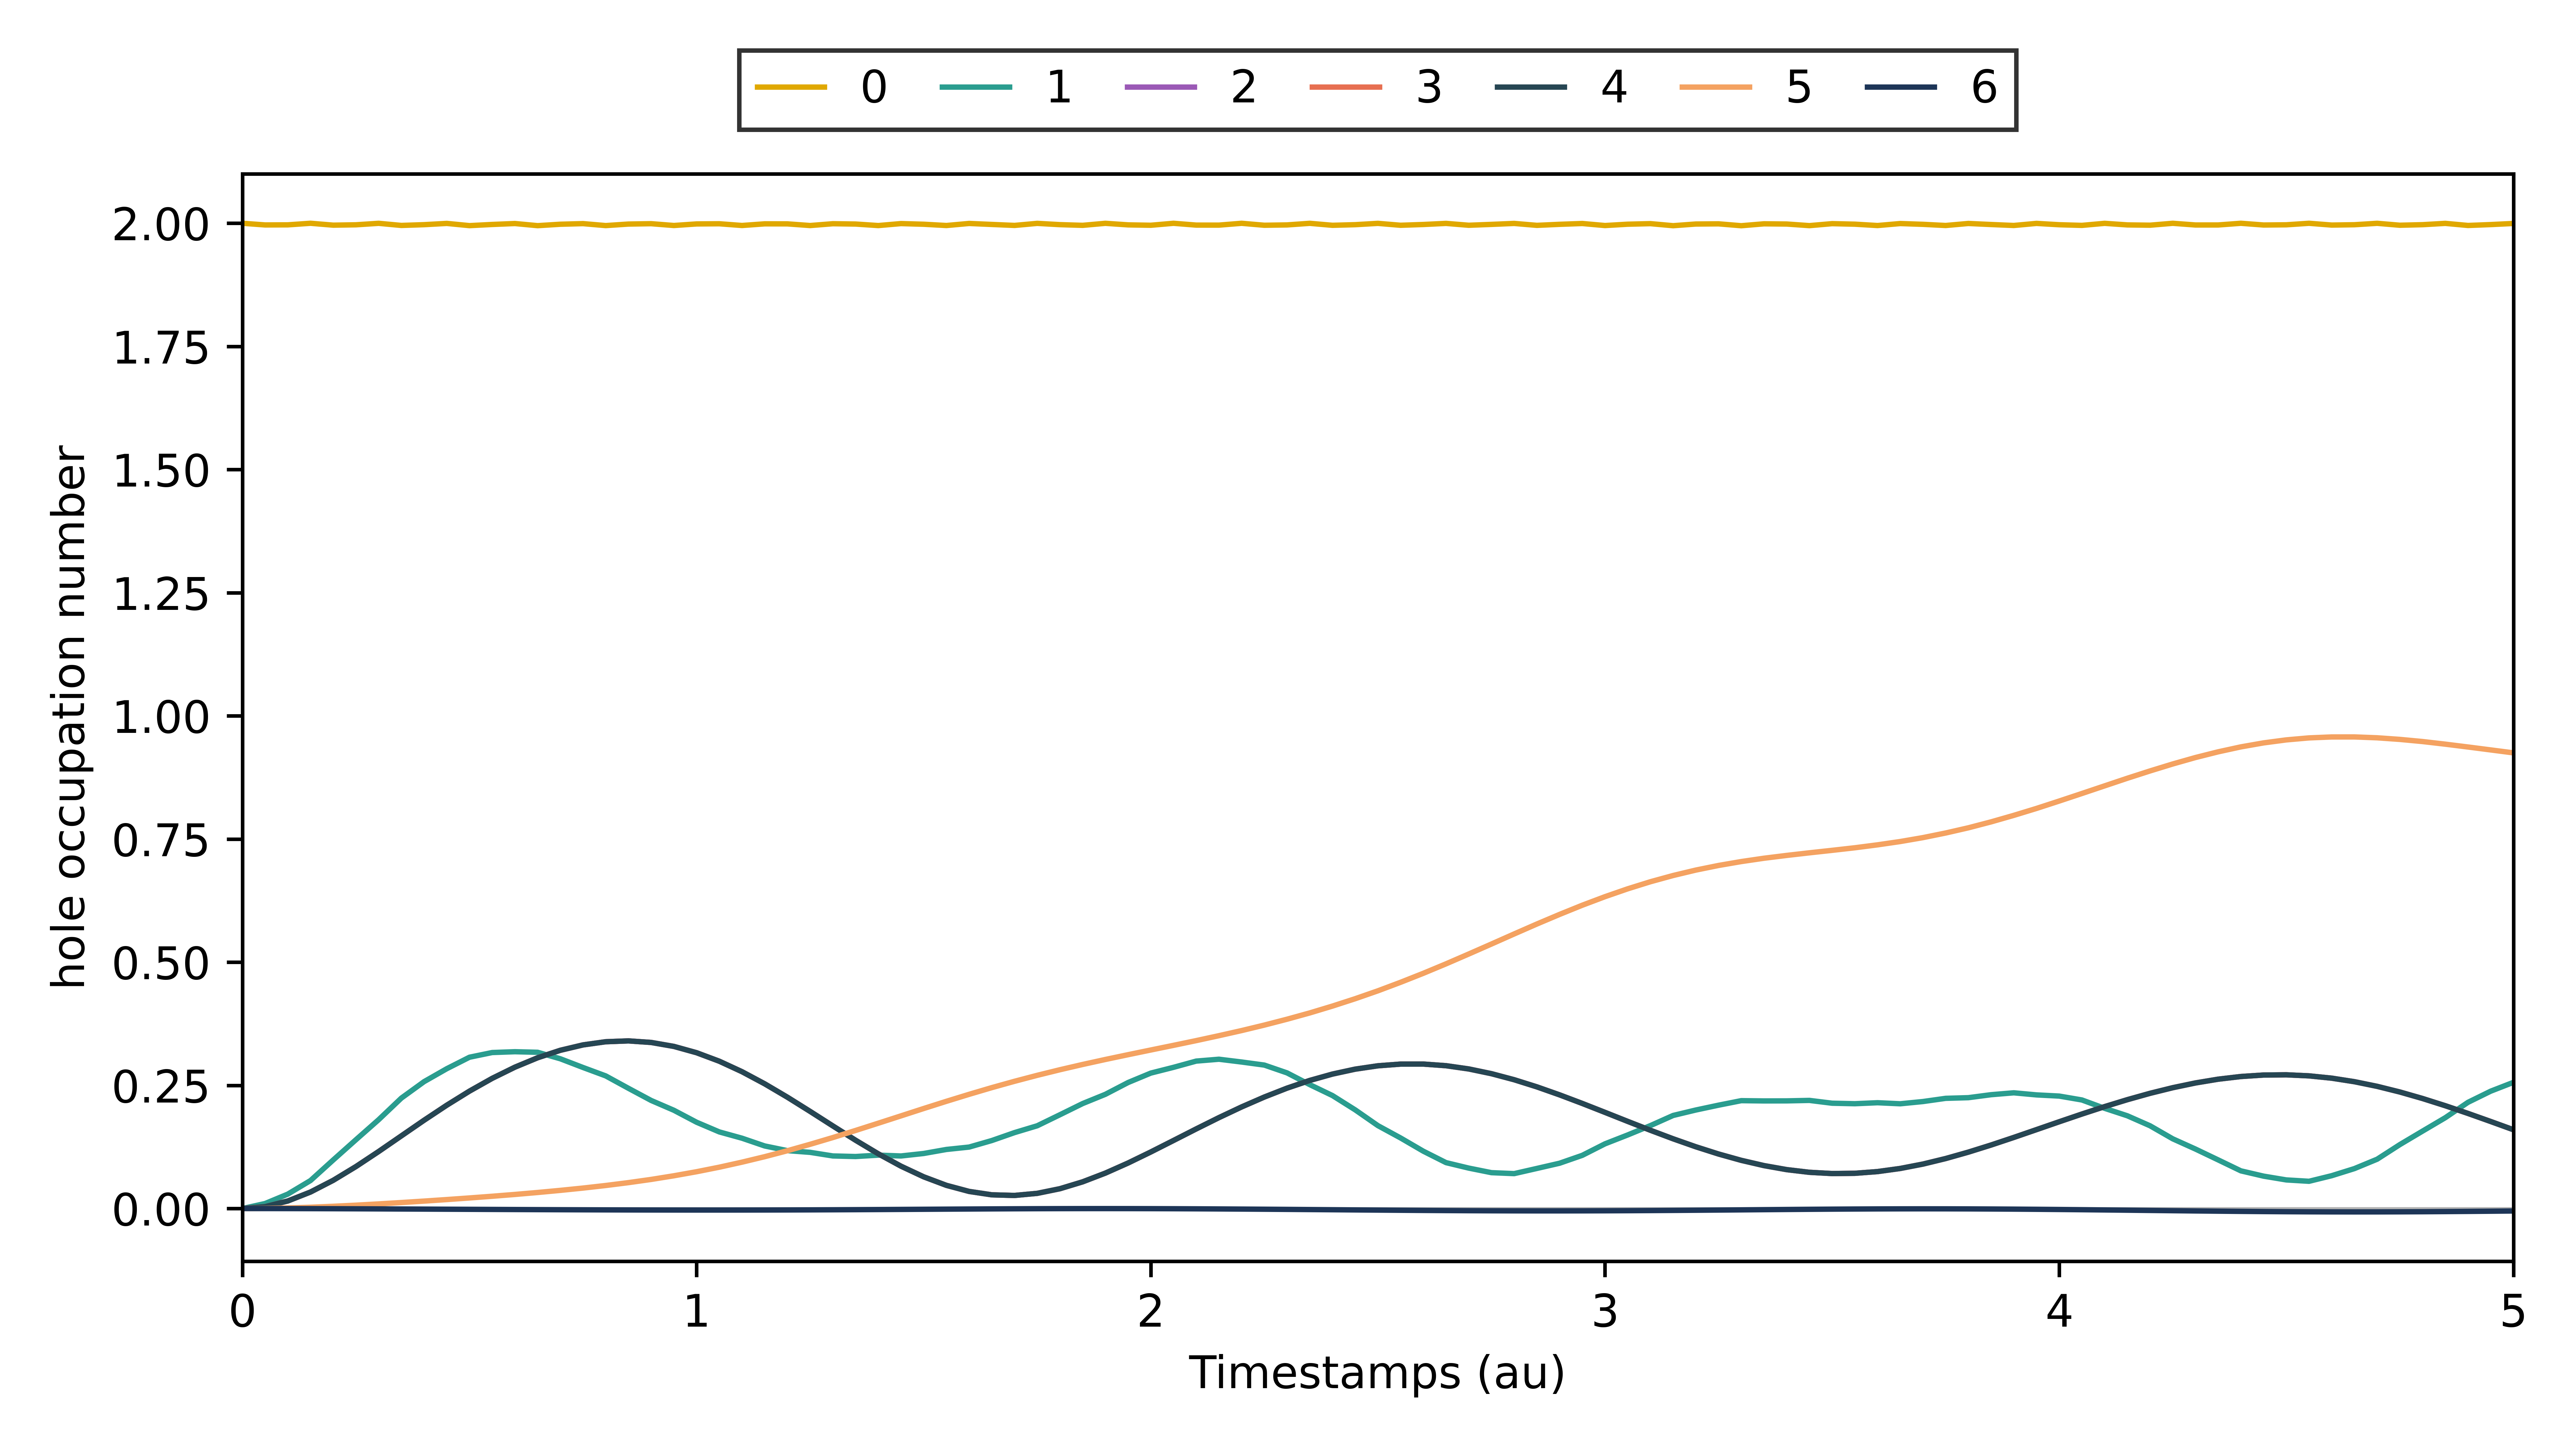

Source data for this figure (header and first rows):
# Time-dependent hole occupations (neutr…, open-shell α+β (0–2 electrons)) for MO i…, 1, 2, 3, 4, 5, 6]
Timestamps (au), MO index 0, MO index 1, MO index 2, MO index 3, MO index 4, MO index 5, MO index 6
0.0, 2.0, 6.661338147750939e-15, -6.217248937900877e-15, 4.884981308350689e-15, 3.9968028886505635e-15, 4.440892098500626e-16, -1.1516607639406451e-20
0.05, 1.997, 0.01019, 0.003905, 0.003905, 0.003905, 0.0003522, -2.2620844376543983e-05
0.1, 1.997, 0.02934, 0.01536, 0.01536, 0.01536, 0.001238, -8.932265202353965e-05
0.15, 2, 0.05688, 0.03355, 0.03355, 0.03355, 0.002652, -0.0001964
0.2, 1.996, 0.09864, 0.05731, 0.05731, 0.05731, 0.004596, -0.0003386
0.25, 1.997, 0.1397, 0.08525, 0.08525, 0.08525, 0.006843, -0.0005096
0.3, 2, 0.1804, 0.1158, 0.1158, 0.1158, 0.009403, -0.000702
0.35, 1.996, 0.2242, 0.1475, 0.1475, 0.1475, 0.01221, -0.0009095
0.4, 1.997, 0.2576, 0.1793, 0.1793, 0.1793, 0.01514, -0.001126
0.45, 2, 0.2839, 0.2098, 0.2098, 0.2098, 0.01825, -0.001346
0.5, 1.995, 0.3072, 0.2384, 0.2384, 0.2384, 0.02152, -0.001566
0.55, 1.998, 0.3167, 0.2643, 0.2643, 0.2643, 0.02496, -0.001781
0.6, 1.999, 0.3184, 0.287, 0.287, 0.287, 0.02863, -0.001989
0.65, 1.995, 0.3172, 0.3061, 0.3061, 0.3061, 0.0326, -0.002187
0.7, 1.998, 0.304, 0.3213, 0.3213, 0.3213, 0.03691, -0.002373
0.75, 1.999, 0.2863, 0.3322, 0.3322, 0.3322, 0.04159, -0.002543
0.8, 1.995, 0.2692, 0.3386, 0.3386, 0.3386, 0.04681, -0.002695
0.85, 1.998, 0.2441, 0.3403, 0.3403, 0.3403, 0.05262, -0.002825
0.9, 1.999, 0.2194, 0.3372, 0.3372, 0.3372, 0.05913, -0.002928
0.95, 1.995, 0.1995, 0.3291, 0.3291, 0.3291, 0.06654, -0.003001
1.0, 1.999, 0.1752, 0.3163, 0.3163, 0.3163, 0.07477, -0.003041
1.05, 1.999, 0.1556, 0.2991, 0.2991, 0.2991, 0.08395, -0.003045
1.1, 1.995, 0.1428, 0.2778, 0.2778, 0.2778, 0.09418, -0.00301
1.15, 1.999, 0.127, 0.2531, 0.2531, 0.2531, 0.1053, -0.002935
1.2, 1.999, 0.1176, 0.226, 0.226, 0.226, 0.1174, -0.00282
1.25, 1.995, 0.1141, 0.1972, 0.1972, 0.1972, 0.1304, -0.002667
1.3, 1.999, 0.1068, 0.1677, 0.1677, 0.1677, 0.1441, -0.002478
1.35, 1.998, 0.1056, 0.1387, 0.1387, 0.1387, 0.1585, -0.002257
1.4, 1.995, 0.1084, 0.1111, 0.1111, 0.1111, 0.1732, -0.00201
1.45, 1.999, 0.1067, 0.08603, 0.08603, 0.08603, 0.1881, -0.001745
1.5, 1.998, 0.1118, 0.06442, 0.06442, 0.06442, 0.2031, -0.001469
1.55, 1.995, 0.12, 0.04709, 0.04709, 0.04709, 0.2177, -0.001193
1.6, 2, 0.1248, 0.03476, 0.03476, 0.03476, 0.2319, -0.0009263
1.65, 1.998, 0.1381, 0.02787, 0.02787, 0.02787, 0.2455, -0.0006806
1.7, 1.996, 0.1542, 0.0266, 0.0266, 0.0266, 0.2583, -0.0004656
1.75, 2, 0.1681, 0.03086, 0.03086, 0.03086, 0.2704, -0.000291
1.8, 1.997, 0.1905, 0.04028, 0.04028, 0.04028, 0.2818, -0.0001643
1.85, 1.996, 0.2131, 0.05426, 0.05426, 0.05426, 0.2925, -9.07425651585254e-05
1.9, 2, 0.2319, 0.07195, 0.07195, 0.07195, 0.3026, -7.362390195127095e-05
1.95, 1.997, 0.2558, 0.09245, 0.09245, 0.09245, 0.3123, -0.0001134
2.0, 1.996, 0.275, 0.1148, 0.1148, 0.1148, 0.3218, -0.0002086
2.05, 2, 0.2867, 0.1382, 0.1382, 0.1382, 0.3313, -0.0003557
2.1, 1.996, 0.2993, 0.1616, 0.1616, 0.1616, 0.3409, -0.0005503
2.15, 1.996, 0.3031, 0.1846, 0.1846, 0.1846, 0.3509, -0.0007875
2.2, 2, 0.2974, 0.2063, 0.2063, 0.2063, 0.3613, -0.001061
2.25, 1.996, 0.2912, 0.2264, 0.2264, 0.2264, 0.3724, -0.001366
2.3, 1.997, 0.2754, 0.2444, 0.2444, 0.2444, 0.3843, -0.001696
2.35, 2, 0.2515, 0.2601, 0.2601, 0.2601, 0.3971, -0.002045
2.4, 1.996, 0.2293, 0.273, 0.273, 0.273, 0.411, -0.002406
2.45, 1.997, 0.2003, 0.283, 0.283, 0.283, 0.4259, -0.002771
2.5, 2, 0.1683, 0.2898, 0.2898, 0.2898, 0.442, -0.003133
2.55, 1.996, 0.1432, 0.2932, 0.2932, 0.2932, 0.4593, -0.003482
2.6, 1.998, 0.1164, 0.2933, 0.2933, 0.2933, 0.4775, -0.003807
2.65, 2, 0.09321, 0.29, 0.29, 0.29, 0.4967, -0.004098
2.7, 1.996, 0.08211, 0.2834, 0.2834, 0.2834, 0.5167, -0.004346
2.75, 1.998, 0.07285, 0.2738, 0.2738, 0.2738, 0.5369, -0.00454
2.8, 2, 0.07091, 0.2615, 0.2615, 0.2615, 0.5574, -0.004673
2.85, 1.996, 0.08141, 0.247, 0.247, 0.247, 0.5776, -0.00474
2.9, 1.998, 0.09202, 0.2308, 0.2308, 0.2308, 0.5971, -0.004737
... 42 more rows
